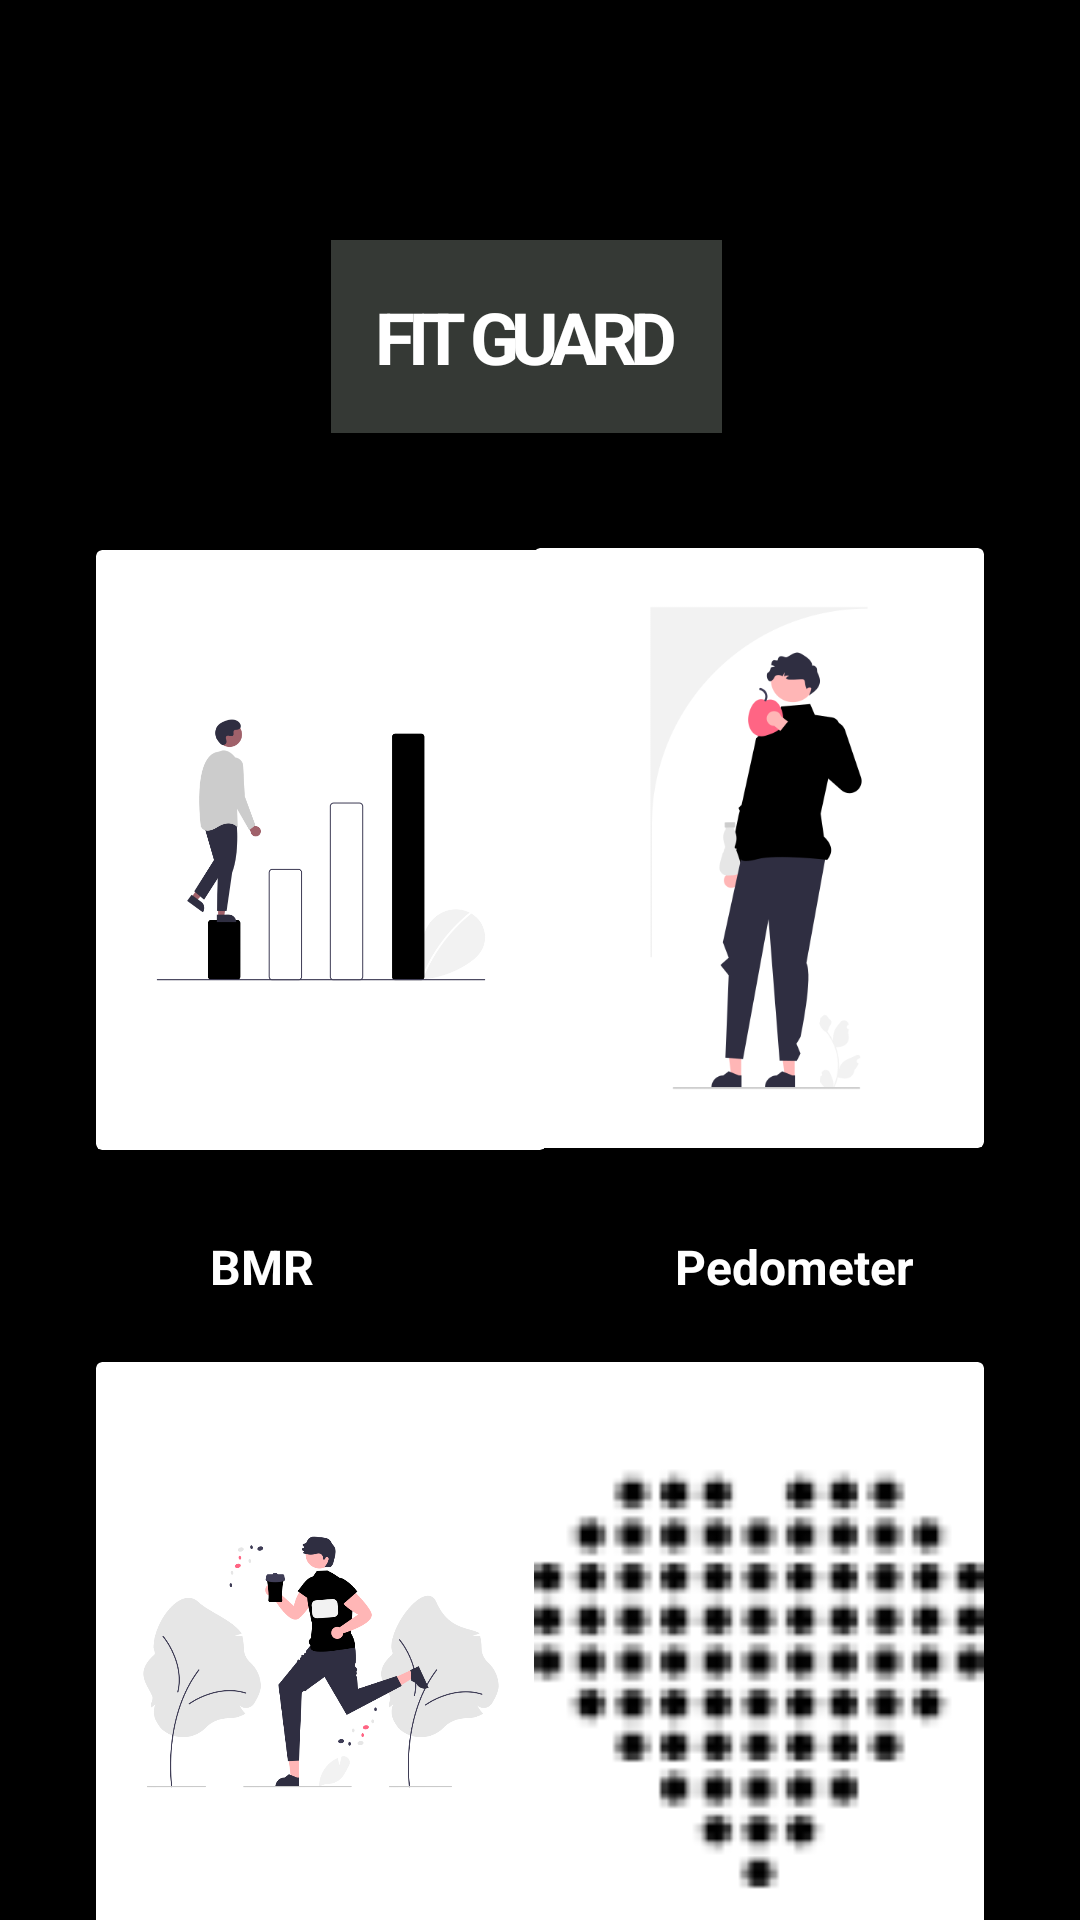

This screen was rendered from an Android layout file. Write that file and the resources it references.
<!-- AndroidManifest.xml: application theme Theme.FITGUARD -->
<!-- res/layout/activity_cardview.xml -->
<?xml version="1.0" encoding="utf-8"?>
<androidx.constraintlayout.widget.ConstraintLayout xmlns:android="http://schemas.android.com/apk/res/android"
    xmlns:app="http://schemas.android.com/apk/res-auto"
    xmlns:tools="http://schemas.android.com/tools"
    android:id="@+id/main"
    android:layout_width="match_parent"
    android:layout_height="match_parent"
    android:background="@color/black"
    tools:context=".CardActivity">

    

    

    <Button
        android:id="@+id/profileButton"
        android:layout_width="37dp"
        android:layout_height="34dp"
        android:layout_marginTop="100dp"
        android:layout_marginEnd="336dp"
        android:background="@drawable/femaleprofile"
        android:padding="8dp"
        android:textColor="@color/white"
        android:textSize="14sp"
        android:textStyle="bold"
        app:layout_constraintEnd_toEndOf="parent"
        app:layout_constraintTop_toTopOf="parent"
        tools:ignore="MissingConstraints" />

    <Button
        android:id="@+id/logoutButton"
        android:layout_width="wrap_content"
        android:layout_height="wrap_content"
        android:layout_marginBottom="732dp"
        android:padding="8dp"
        android:text="Logout"
        android:textColor="@color/white"
        app:layout_constraintBottom_toBottomOf="parent"
        app:layout_constraintEnd_toEndOf="parent"
        app:layout_constraintHorizontal_bias="0.95"
        app:layout_constraintStart_toStartOf="parent" />

    <androidx.cardview.widget.CardView
        android:id="@+id/cardView2"
        android:layout_width="150dp"
        android:layout_height="200dp"
        android:layout_marginStart="32dp"
        android:layout_marginTop="150dp"
        android:layout_marginEnd="32dp"
        android:layout_marginBottom="32dp"
        app:layout_constraintBottom_toBottomOf="parent"
        app:layout_constraintEnd_toEndOf="parent"
        app:layout_constraintHorizontal_bias="0.0"
        app:layout_constraintStart_toStartOf="parent"
        app:layout_constraintTop_toTopOf="parent"
        app:layout_constraintVertical_bias="0.129">

        <ImageView
            android:id="@+id/imgbmi"
            android:layout_width="wrap_content"
            android:layout_height="wrap_content"
            android:contentDescription="@string/bmi_image"
            app:srcCompat="@drawable/a3" />

    </androidx.cardview.widget.CardView>

    
    <androidx.cardview.widget.CardView
        android:id="@+id/cardView3"
        android:layout_width="150dp"
        android:layout_height="200dp"
        android:layout_marginStart="32dp"
        android:layout_marginTop="150dp"
        android:layout_marginEnd="32dp"
        android:layout_marginBottom="32dp"
        app:layout_constraintBottom_toBottomOf="parent"
        app:layout_constraintEnd_toEndOf="parent"
        app:layout_constraintHorizontal_bias="1.0"
        app:layout_constraintStart_toStartOf="parent"
        app:layout_constraintTop_toTopOf="parent"
        app:layout_constraintVertical_bias="0.127">

        <ImageView
            android:id="@+id/imageView3"
            android:layout_width="wrap_content"
            android:layout_height="wrap_content"
            android:contentDescription="@string/feature_image"
            app:srcCompat="@drawable/a1" />
    </androidx.cardview.widget.CardView>

    
    <androidx.cardview.widget.CardView
        android:id="@+id/cardView4"
        android:layout_width="150dp"
        android:layout_height="200dp"
        android:layout_marginStart="32dp"
        android:layout_marginTop="500dp"
        android:layout_marginEnd="32dp"
        android:layout_marginBottom="32dp"
        app:layout_constraintBottom_toBottomOf="parent"
        app:layout_constraintEnd_toEndOf="parent"
        app:layout_constraintHorizontal_bias="0.0"
        app:layout_constraintStart_toStartOf="parent"
        app:layout_constraintTop_toTopOf="parent">

        <ImageView
            android:id="@+id/Imgpedo"
            android:layout_width="wrap_content"
            android:layout_height="wrap_content"
            android:contentDescription="@string/pedo_image"
            app:srcCompat="@drawable/a2" />
    </androidx.cardview.widget.CardView>

    
    <androidx.cardview.widget.CardView
        android:id="@+id/cardView5"
        android:layout_width="150dp"
        android:layout_height="200dp"
        android:layout_marginStart="32dp"
        android:layout_marginTop="500dp"
        android:layout_marginEnd="32dp"
        android:layout_marginBottom="32dp"
        app:layout_constraintBottom_toBottomOf="parent"
        app:layout_constraintEnd_toEndOf="parent"
        app:layout_constraintHorizontal_bias="1.0"
        app:layout_constraintStart_toStartOf="parent"
        app:layout_constraintTop_toTopOf="parent" >

        <ImageView
            android:id="@+id/imageView4"
            android:layout_width="match_parent"
            android:layout_height="match_parent"
            app:srcCompat="@drawable/ic_heart_rate" />
    </androidx.cardview.widget.CardView>

    

    

    <TextView
        android:id="@+id/textView"
        android:layout_width="wrap_content"
        android:layout_height="wrap_content"
        android:layout_marginTop="80dp"
        android:background="#353935"
        android:gravity="center"
        android:letterSpacing="-0.1"
        android:padding="16dp"
        android:text="FIT GUARD"
        android:textColor="@color/white"
        android:textSize="24sp"
        android:textStyle="bold"
        app:layout_constraintEnd_toEndOf="parent"
        app:layout_constraintHorizontal_bias="0.48"
        app:layout_constraintStart_toStartOf="parent"
        app:layout_constraintTop_toTopOf="parent" />

    <TextView
        android:id="@+id/textView2"
        android:layout_width="82dp"
        android:layout_height="22dp"
        android:layout_marginTop="28dp"
        android:text="BMR"
        android:textAlignment="center"
        android:textColor="#FFFFFF"
        android:textSize="16sp"
        android:textStyle="bold"
        app:layout_constraintEnd_toEndOf="parent"
        app:layout_constraintHorizontal_bias="0.167"
        app:layout_constraintStart_toStartOf="parent"
        app:layout_constraintTop_toBottomOf="@+id/cardView2" />

    <TextView
        android:id="@+id/textView4"
        android:layout_width="82dp"
        android:layout_height="22dp"
        android:layout_marginTop="376dp"
        android:text="Activity"
        android:textAlignment="center"
        android:textColor="#FFFFFF"
        android:textSize="16sp"
        android:textStyle="bold"
        app:layout_constraintEnd_toEndOf="parent"
        app:layout_constraintHorizontal_bias="0.221"
        app:layout_constraintStart_toStartOf="parent"
        app:layout_constraintTop_toBottomOf="@+id/cardView2" />

    <TextView
        android:id="@+id/textView5"
        android:layout_width="82dp"
        android:layout_height="22dp"
        android:layout_marginTop="376dp"
        android:text="BPM"
        android:textAlignment="center"
        android:textColor="#FFFFFF"
        android:textSize="16sp"
        android:textStyle="bold"
        app:layout_constraintEnd_toEndOf="parent"
        app:layout_constraintHorizontal_bias="0.805"
        app:layout_constraintStart_toStartOf="parent"
        app:layout_constraintTop_toBottomOf="@+id/cardView2" />

    <TextView
        android:id="@+id/textView3"
        android:layout_width="82dp"
        android:layout_height="22dp"
        android:layout_marginTop="28dp"
        android:text="Pedometer"
        android:textAlignment="center"
        android:textColor="#FFFFFF"
        android:textSize="16sp"
        android:textStyle="bold"
        app:layout_constraintEnd_toEndOf="parent"
        app:layout_constraintHorizontal_bias="0.805"
        app:layout_constraintStart_toStartOf="parent"
        app:layout_constraintTop_toBottomOf="@+id/cardView2" />

</androidx.constraintlayout.widget.ConstraintLayout>
<!-- resources referenced by this layout -->
<resources>
  <color name="black">#FF000000</color>
  <color name="white">#FFFFFFFF</color>
  <!-- drawable a1: png bitmap (drawable, 22371 bytes) -->
  <!-- drawable a2: png bitmap (drawable, 48477 bytes) -->
  <!-- drawable a3: png bitmap (drawable, 18694 bytes) -->
  <!-- drawable femaleprofile: png bitmap (drawable, 2046 bytes) -->
  <!-- drawable ic_heart_rate: png bitmap (drawable, 7322 bytes) -->
  <string name="bmi_image">BMI Image</string>
  <string name="feature_image">Feature Image</string>
  <string name="pedo_image">Pedometer Image</string>
  <style name="Theme.FITGUARD" parent="Base.Theme.FITGUARD" />
  <style name="Base.Theme.FITGUARD" parent="Theme.Material3.DayNight.NoActionBar">
          
          
      </style>
</resources>
